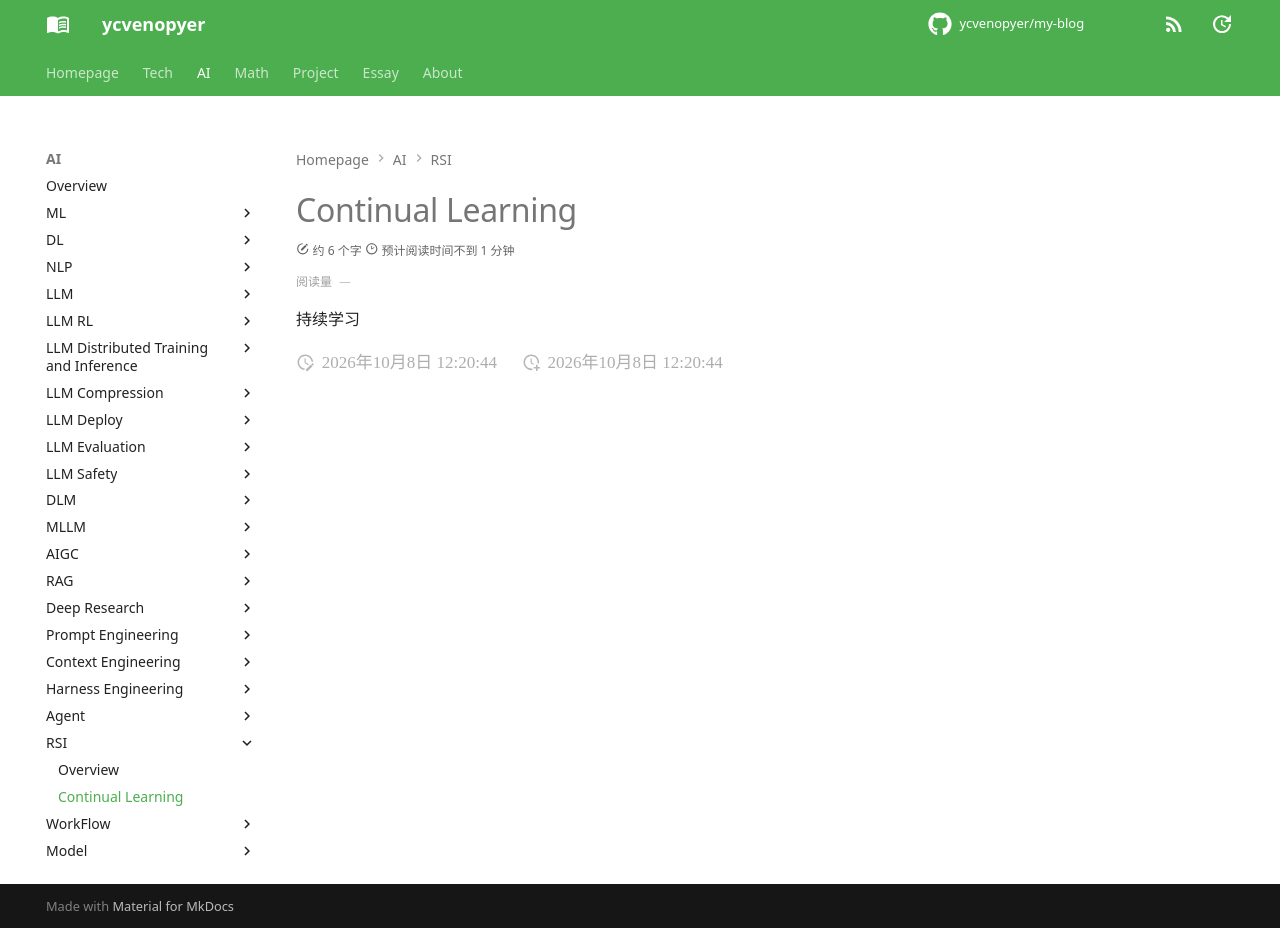

repository: ycvenopyer/my-blog · page: ai-note/rsi/continual-learning/index.html · generator: mkdocs

# Continual Learning

持续学习
